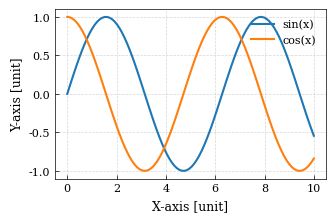

This figure's Python source:
import matplotlib.pyplot as plt
import numpy as np

# 为您的项目定义一套统一、专业的颜色方案
# 这是基于 Matplotlib 的 'tab10' 色板，非常清晰且对色盲友好
SCI_COLORS = ['#1f77b4', '#ff7f0e', '#2ca02c', '#d62728',
              '#9467bd', '#8c564b', '#e377c2', "#9e9d9d",
              '#bcbd22', '#17becf']

def set_publication_style(base_size=9):
    """
    为所有图表设置一个统一的、适合高水平学术期刊的专业风格。
    此函数修改全局的 plt.rcParams，在任何绘图函数之前调用即可生效。
    :param base_size: int, 图表的基础字号，其他元素字号会依此调整。
    """
    try:
        # 使用一个干净的、适合论文的基础风格
        #plt.style.use('seaborn-paper')
        
        # 应用更精细的期刊样式配置
        plt.rcParams.update({
            # 基础设置保持不变
            'font.size': base_size,
            'font.family': 'serif',
            'font.serif': ['DejaVu Serif', 'Times New Roman', 'Liberation Serif'],
            'mathtext.fontset': 'stix',

            # 关键调整：坐标轴和刻度线变细
            'axes.linewidth': 0.5,         # 坐标轴边框粗细（原0.8→0.5）
            'xtick.major.width': 0.5,      # x轴主刻度线粗细（原0.8→0.5）
            'ytick.major.width': 0.5,      # y轴主刻度线粗细（原0.8→0.5）
            'xtick.minor.width': 0.3,      # x轴次刻度线粗细（原默认值→0.3）
            'ytick.minor.width': 0.3,      # y轴次刻度线粗细（原默认值→0.3）

            # 刻度大小也可微调（可选）
            'xtick.major.size': 3,         # 主刻度长度（原4→3）
            'ytick.major.size': 3,         # 主刻度长度（原4→3）

            # 其他设置保持不变
            'axes.labelsize': base_size,
            'axes.titlesize': base_size + 1,
            'xtick.labelsize': base_size - 1,
            'ytick.labelsize': base_size - 1,
            'xtick.direction': 'in',
            'ytick.direction': 'in',
            'legend.fontsize': base_size - 1,
            'legend.frameon': False,
            'grid.linestyle': '--',
            'grid.linewidth': 0.5,
            'grid.alpha': 0.5,
            'savefig.dpi': 600,
            'savefig.format': 'pdf',
            'figure.figsize': (3.5, 2.2),
        })
        # plt.rcParams.update({
        #     'font.size': base_size,
        #     'font.family': 'Times New Roman',
        #     'mathtext.fontset': 'stix',  # 让数学字体更接近Times
        #     'axes.labelsize': base_size,
        #     'axes.titlesize': base_size + 1,
        #     # 'axes.linewidth': 0.8,
        #     'axes.labelweight': 'normal',
        #     'axes.titleweight': 'normal',
        #     'xtick.labelsize': base_size - 1,
        #     'ytick.labelsize': base_size - 1,
        #     'xtick.direction': 'in',
        #     'ytick.direction': 'in',
        #     'xtick.major.width': 0.8,
        #     'ytick.major.width': 0.8,
        #     'xtick.major.size': 4,
        #     'ytick.major.size': 4,
        #     'xtick.minor.size': 2,
        #     'ytick.minor.size': 2,
        #     'legend.fontsize': base_size - 1,
        #     'legend.frameon': False,
        #     'grid.linestyle': '--',
        #     'grid.linewidth': 0.5,
        #     'grid.alpha': 0.5,
        #     'savefig.dpi': 600,
        #     'savefig.format': 'pdf',
        #     'figure.figsize': (3.5, 2.2),  # 单栏图推荐尺寸（英寸）
            
        # })
    except Exception as e:
        print(f"⚠️ 设置绘图风格失败")
if __name__ == "__main__":
    # 测试 set_publication_style 函数
    set_publication_style(base_size=9)

    # 创建测试数据
    x = np.linspace(0, 10, 100)
    y1 = np.sin(x)
    y2 = np.cos(x)

    # 创建单栏图
    fig, ax = plt.subplots()  # 单栏图尺寸
    ax.plot(x, y1, label="sin(x)", color=SCI_COLORS[0], linewidth=1.5)
    ax.plot(x, y2, label="cos(x)", color=SCI_COLORS[1], linewidth=1.5)

    # 设置轴标签和图例
    ax.set_xlabel("X-axis [unit]")
    ax.set_ylabel("Y-axis [unit]")
    ax.legend(loc="upper right")

    # 显示网格
    ax.grid(True)

    # 保存图片并显示
    plt.savefig("test_publication_style.pdf", bbox_inches="tight")
    plt.show()